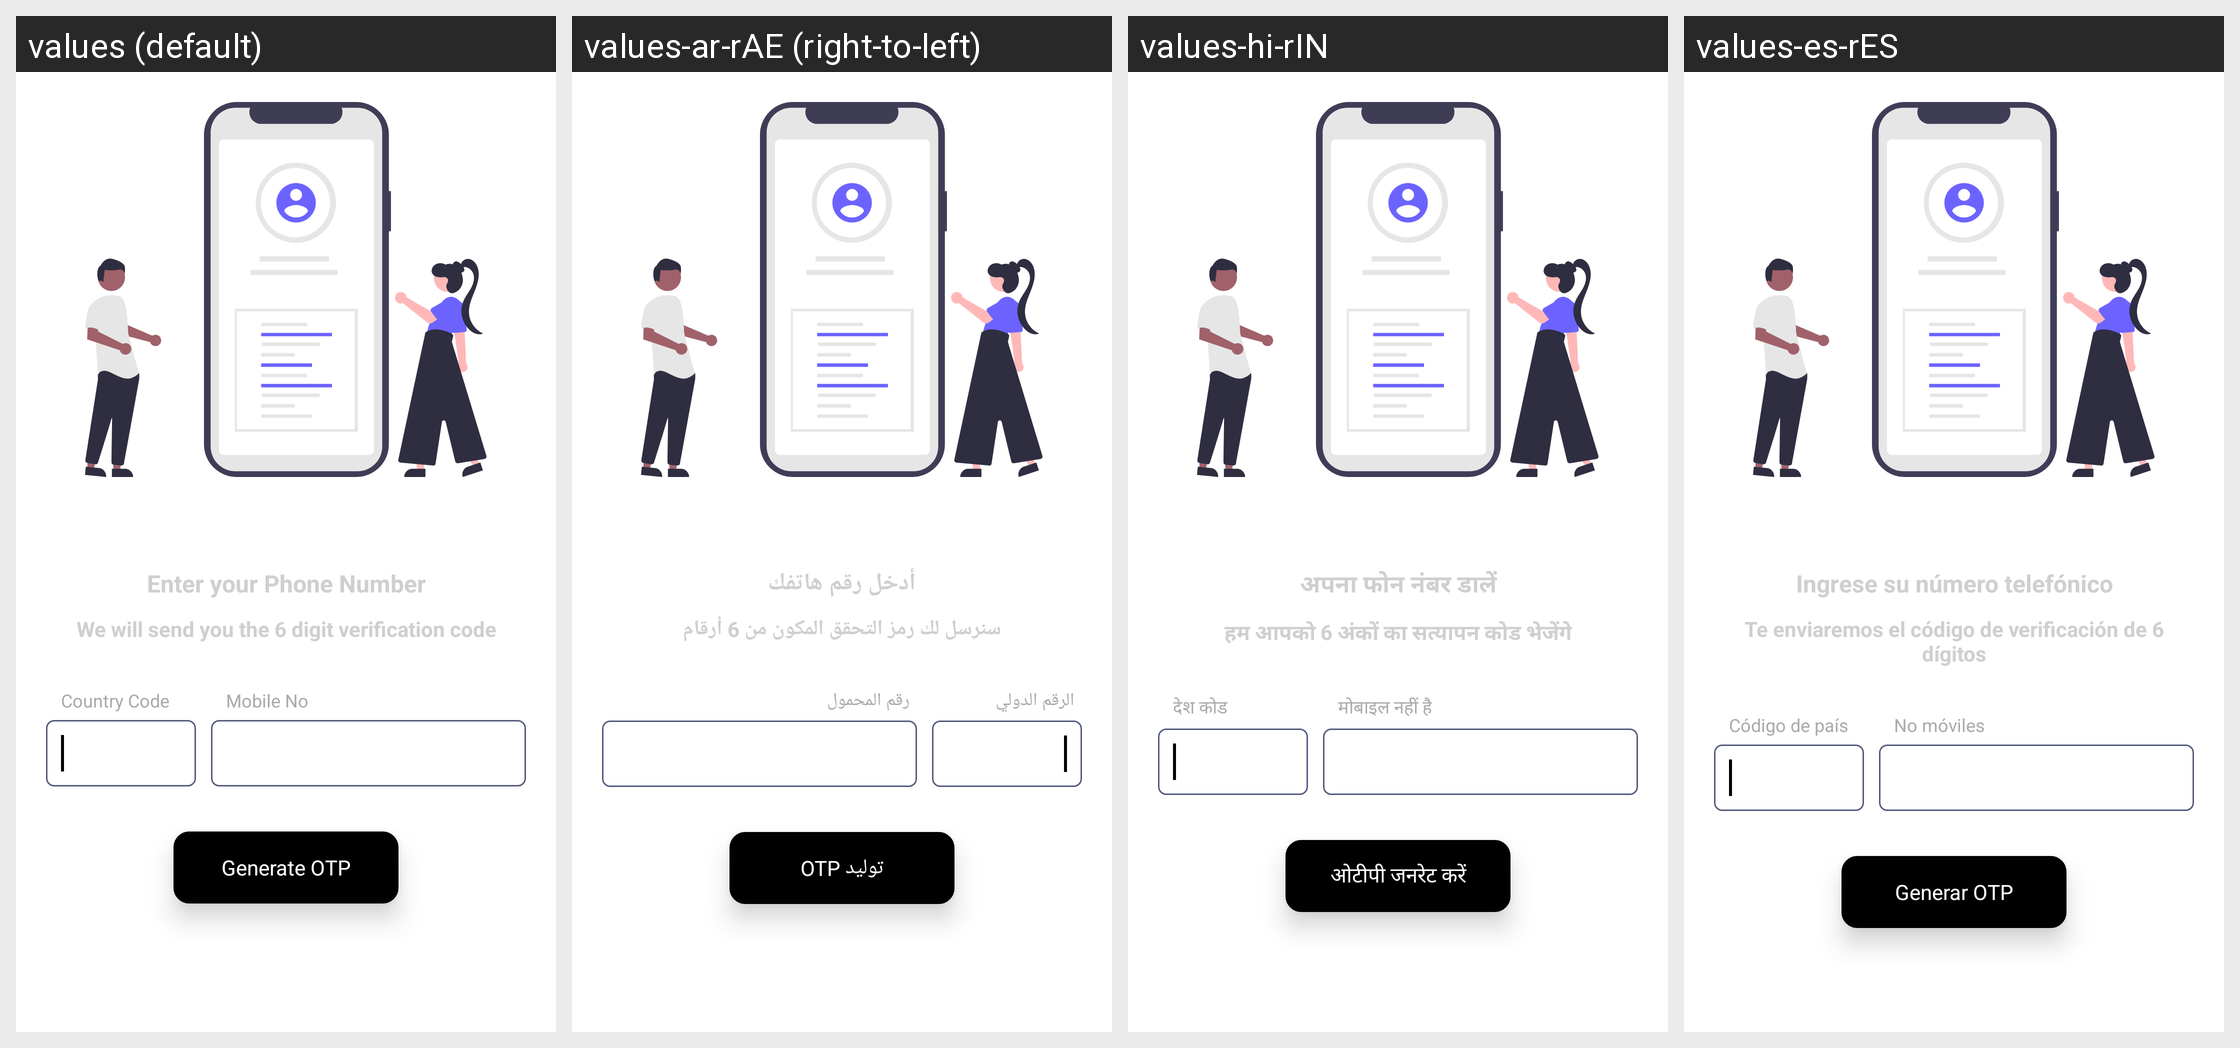

Here is an Android app screen in its default locale and in the app's own translations. Write out the translated-string differences for the strings that appear on this screen.
Android screen res/layout/activity_forgot.xml rendered under 4 locales, left to right: values (default), values-ar-rAE (right-to-left), values-hi-rIN, values-es-rES. Device: Nexus 5 (rendered at 1080×1920; each locale shown at half size, 540×960, under a caption strip naming it); theme Theme.TownClap.
Other locales in the repository, not shown: values-en-rUS.
Strings drawn on this screen, with the default value and each locale's value (text and hints the layout hard-codes, and strings that could not be matched under every locale, appear in the picture but are not listed):

enteryourphone
  values: Enter your Phone Number
  values-ar-rAE: أدخل رقم هاتفك
  values-hi-rIN: अपना फोन नंबर डालें
  values-es-rES: Ingrese su número telefónico

verification
  values: We will send you the 6 digit verification code
  values-ar-rAE: سنرسل لك رمز التحقق المكون من 6 أرقام
  values-hi-rIN: हम आपको 6 अंकों का सत्यापन कोड भेजेंगे
  values-es-rES: Te enviaremos el código de verificación de 6 dígitos

countrycode
  values: Country Code
  values-ar-rAE: الرقم الدولي
  values-hi-rIN: देश कोड
  values-es-rES: Código de país

mobileno
  values: Mobile No
  values-ar-rAE: رقم المحمول
  values-hi-rIN: मोबाइल नहीं है
  values-es-rES: No móviles

grnretotp
  values: Generate OTP
  values-ar-rAE: توليد OTP
  values-hi-rIN: ओटीपी जनरेट करें
  values-es-rES: Generar OTP
